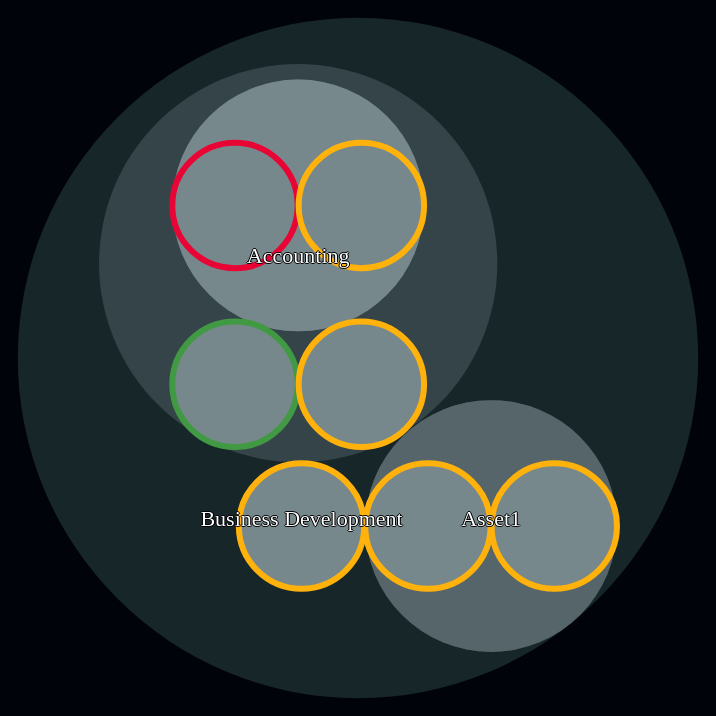
D3 v3 page, settled after 360 driven frames (6 s of simulated time); the page loaded 1 data file(s).



var overlapNode = [];

var diameter = 700,
    margin = 20,
    format = d3.format(",d");

var colorScale = d3.scale.linear()
    .domain(["1", "2", "3"])
    .range(["#419a43","#ffb20c","#e80535"]);

var color = d3.scale.linear()
    .domain([-1, 5])
    .range(["hsl(0, 0%, 0%)", "hsl(190,21.6%,80%)"]) //this range should match M background colors
    .interpolate(d3.interpolateHcl);

var svg = d3.select("body").append("svg")
    .attr("width", diameter)
    .attr("height", diameter)
  .append("g")
    .attr("transform", "translate(" + diameter / 2 + "," + diameter / 2 + ")");

d3.json("issues.json", function(error, issues) {

  var filteredIssues = issues.filter(function(d) { return d.status !== 'CLOSED'});

  filteredIssues.forEach(function(d) {
    d.status === 'TO-DO' ? d.icon = 'bower_components/Ionicons/src/android-radio-button-off.svg' : d.status === 'DOING' ? d.icon = 'bower_components/Ionicons/png/512/contrast.png' : d.icon = 'bower_components/Ionicons/png/512/record.png';
    d.category = '-' + d.milestone.categoryName;
    d.milestone = d.milestone._id + '-' + d.milestone.name;
    d.assignee = d.assignee._id + '-' + d.assignee.firstName + ' ' + d.assignee.lastName;
    d.title2 = d._id + '-' + d.title;
  })

  var nestedIssues = d3.nest()
    .key(function(d) {return d.category })
    .key(function(d) {return d.milestone})
    .key(function(d) {return d.assignee})
    .key(function(d) { return d.title2})
    .rollup(function(values) {
      return {
        allValues: values.length,
        id: values[0]._id,
        title: values[0].title,
        assignee: values[0].assignee.split('-')[1],
        priority: values[0].priority,
        status: values[0].status,
        icon: values[0].icon
    }})
    .entries(filteredIssues)

  console.log(nestedIssues)

  var pack = d3.layout.pack()
    .size([diameter - 4, diameter - 4])
    .children(function(d) {
      return d.values;  // accessor for children
    })
    .value(function(d) {
      return d.values.allValues;  // accessor for values
    })
    .padding(1)

  var issueRoot = {
      key: "Tasks",
      values: nestedIssues
  };

  var focus = issueRoot,
      nodes = pack.nodes(issueRoot),
      view;



  var node = svg.datum(issueRoot).selectAll(".node")
    .data(nodes)
  .enter().append("g")
    .attr("class", function(d) { return d.children ? "node" : "leaf node"; })

  var defs = node.append('defs')

  defs.append('svg:pattern')
    .attr('id', function(d) { return (d.id + "-icon");})
    .attr('width', '1')
    .attr('height', '1')
    .attr('patternContentUnits', 'objectBoundingBox')
  .append('svg:image')
    .attr('xlink:href', function(d) { return d.values.icon})
    .attr("preserveAspectRatio", "xMinYMin slice")
    .attr('width', 1)
    .attr('height', 1);

  var circles = node.append("circle")
    .attr("r", function(d) { return d.r; })
    .attr("class", function(d) { return d.parent ? d.children ? "node" : "node node--leaf" : "node node--root"; })
    .style("fill", function(d) { return d.children ? color(d.depth) : "url(#" + d.id +"-icon)"; })
    .style("stroke", function(d) {return d.children ? "none" : colorScale(d.values.priority)})
    .style("stroke-width", function(d) {return d.children ? "none" : "6px"})
    .on("click", function(d) { if (focus !== d) zoom(d), d3.event.stopPropagation(); })
    // .style("fill-opacity", will need to be a function based on d.dueDate;

// going to need this to make the task/last circles clickable:
// http://stackoverflow.com/questions/27514394/d3js-making-last-circle-a-hyperlink

// also this:
// http://stackoverflow.com/questions/16700970/d3-circle-pack-html-in-text-attribute

  var text = svg.selectAll("text")
      .data(nodes)
    .enter().append("text")
      .attr("class", "label")
      .style("fill", "#fff")
      .style("fill-opacity", function(d) { return d.parent === issueRoot ? 1 : 0; })
      .style("display", function(d) { return d.parent === issueRoot ? "inline" : "none"; })
      .text( function(d) { return !d.children ? d.values.assignee + " - " + d.values.title : d.key.split('-')[1]})


////ALL CODE BELOW FOR ARC TITLES///

      // circles.filter(function(d,i) { return d3.select(this).attr("class") === "node"; })
      //     			.each(function(d,i) {
      //     					overlapNode[i] = {
      //     						name: d.key.split('-')[1],
      //     						depth: d.depth,
      //     						r: d.r,
      //     						x: d.x,
      //     						y: d.y
      //     					}
      //     			});
      //
      //           //Create a wrapper for the arcs and text
      //         		var hiddenArcWrapper = node.append("g")
      //         			.attr("class", "hiddenArcWrapper")
      //         			// .style("opacity", 0);
      //         		//Create the arcs on which the text can be plotted - will be hidden
      //         		var hiddenArcs = hiddenArcWrapper.selectAll(".circleArcHidden")
      //         		  .data(overlapNode)
      //         		.enter().append("path")
      //         			.attr("class", "circleArcHidden")
      //         			.attr("id", function(d, i) { return "circleArc_"+i; })
      //         			.attr("d", function(d,i) { return "M "+ -d.r +" 0 A "+ d.r +" "+ d.r +" 0 0 1 "+ d.r +" 0"; })
      //         			.style("fill", "none")
      //               .style("stroke", "none")
      //
      //         		//Append the text to the arcs
      //         		var arcText = hiddenArcWrapper.selectAll(".circleText")
      //         			.data(overlapNode)
      //         		.enter().append("text")
      //         			.attr("class", "circleText")
      //         			.style("font-size", function(d) {
      //         				//Calculate best font-size
      //         				d.fontSize = d.r / 5;
      //         				return Math.round(d.fontSize)+"px";
      //         			})
      //               .style("fill", "#fff")
      //         		.append("textPath")
      //               .style("font-family", "Inconsolata")
      //         			.attr("startOffset","50%")
      //         			.attr("xlink:href",function(d,i) { return "#circleArc_"+i; })
      //               .style("display", function(d) { return d.parent === issueRoot ? "none" : d.children ? "none" : "inline"; })
      //         			.text(function(d) { return d.name; });

      // .call(wrap)

  var zoomNode = svg.selectAll("circle,text");

  d3.select("body")
      .style("background", color(-1))
      .on("click", function() { zoom(issueRoot); })

  zoomTo([issueRoot.x, issueRoot.y, issueRoot.r * 2 + margin]);

  function zoom(d,v) {
    var focus0 = focus; focus = d;

    var transition = d3.transition()
        .duration(d3.event.altKey ? 7500 : 750)
        .tween("zoom", function(d) {
          var i = d3.interpolateZoom(view, [focus.x, focus.y, focus.r * 2 + margin]);
          return function(t) { zoomTo(i(t)); };
        });

    transition.selectAll("text")
      .filter(function(d) { return d.parent === focus || this.style.display === "inline"; })
        .style("fill-opacity", function(d) { return d.parent === focus ? 1 : 0; })
        .each("start", function(d) { if (d.parent === focus) this.style.display = "inline"; })
        .each("end", function(d) { if (d.parent !== focus) this.style.display = "none"; })
        // .each(function(d) {
        //   d.textLength = d.r*2*0.7
        //   wrap(this, d.textLength)
        // })

  }

  function zoomTo(v) {
    var k = diameter / v[2]; view = v;
    zoomNode.attr("transform", function(d) { return "translate(" + (d.x - v[0]) * k + "," + (d.y - v[1]) * k + ")"; });
    circles.attr("r", function(d) { return d.r * k; });
  }

})

d3.select(self.frameElement).style("height", diameter + "px");

function wrap(t, width) {
  console.log(t)
  console.log(width)

var val = t.innerHTML,
       t = d3.select(t),
          words = val.split(/\s+/).reverse(),
          word,
          line = [],
          lineNumber = 0,
          lineHeight = 1.1, // ems
          y = t.attr("y"),
          dy = parseFloat(t.attr("dy")),
          tspan = t.text(null)
            .append("tspan")
            .attr("x", 0)
            .attr("y", y)
            .attr("dy", dy + "em")
            // .style("font-size", (Math.round(currentSize*0.5) <= 5 ? 0 : Math.round(currentSize*0.5))+"px");
            while (word = words.pop()) {
      	  line.push(word);
      	  tspan.text(line.join(" "));
      	  if (tspan.node().getComputedTextLength() > width | word === "|") {
      		if (word = "|") word = "";
      		line.pop();
      		tspan.text(line.join(" "));
      		line = [word];
      		tspan = t.append("tspan")
      					.attr("x", 0).attr("y", y)
      					.attr("dy", ++lineNumber * lineHeight + extraHeight + dy + "em")
      					.text(word);
      	  }//if
      	}//while

  }



### data: issues.json
[
 {
  "_id": "57831fe1827f2b4c307558a3",
  "title": "call lawyers",
  "priority": 3,
  "assignee": {
   "_id": "5782865d4a4a2fe42cca1823",
   "chatTag": "@Rashid",
   "firstName": "Rashid",
   "lastName": "Islam",
   "company": {
    "_id": "5782865a4a4a2fe42cca181c",
    "name": "Panzer Enterprises, LLC"
   }
  },
  "milestone": {
   "_id": "5783dac602fe2d881475462c",
   "name": "goal1",
   "category": {
    "_id": "5782865d4a4a2fe42cca182a",
    "name": "Accounting",
    "creator": "5782865d4a4a2fe42cca1822",
    "lastUpdatedBy": "5782865d4a4a2fe42cca1822",
    "dateCreated": "2016-07-10T17:31:09.321Z",
    "lastUpdated": "2016-07-10T17:31:09.321Z",
    "__v": 0
   },
   "creator": "5782865d4a4a2fe42cca1823",
   "lastUpdatedBy": "5782865d4a4a2fe42cca1823",
   "lastUpdated": "2016-07-11T17:43:34.329Z",
   "dateCreated": "2016-07-11T17:43:34.329Z",
   "__v": 0,
   "categoryName": "Accounting"
  },
  "company": "5782865a4a4a2fe42cca181c",
  "creator": {
   "_id": "5782865d4a4a2fe42cca1823",
   "chatTag": "@Rashid",
   "firstName": "Rashid",
   "lastName": "Islam",
   "company": {
    "_id": "5782865a4a4a2fe42cca181c",
    "name": "Panzer Enterprises,LLC"
   }
  },
  "lastUpdatedBy": {
   "_id": "5782865d4a4a2fe42cca1823",
   "firstName": "Rashid",
   "lastName": "Islam",
   "company": {
    "_id": "5782865a4a4a2fe42cca181c",
    "name": "Panzer Enterprises, LLC"
   }
  },
  "lastUpdated": "2016-07-11T17:43:34.467Z",
  "dateCreated": "2016-07-11T04:26:09.424Z",
  "status": "TO-DO",
  "followers": [
   {
    "_id": "5782865d4a4a2fe42cca1822",
    "chatTag": "@Casey",
    "firstName": "Casey",
    "lastName": "Panzer",
    "company": "{... 2 keys}"
   }
  ],
  "__v": 1,
  "room": "57832065827f2b4c307558a4"
 },
 {
  "_id": "57831fe1827f2b4c307558a3",
  "title": "task56",
  "priority": 1,
  "assignee": {
   "_id": "5782865d4a4a2fe42cca1823",
   "chatTag": "@Rashid",
   "firstName": "Rashid",
   "lastName": "Islam",
   "company": {
    "_id": "5782865a4a4a2fe42cca181c",
    "name": "Panzer Enterprises, LLC"
   }
  },
  "milestone": {
   "_id": "5783dac602fe2d881475462k",
   "name": "goal9",
   "category": {
    "_id": "5782865d4a4a2fe42cca182a",
    "name": "Accounting",
    "creator": "5782865d4a4a2fe42cca1822",
    "lastUpdatedBy": "5782865d4a4a2fe42cca1822",
    "dateCreated": "2016-07-10T17:31:09.321Z",
    "lastUpdated": "2016-07-10T17:31:09.321Z",
    "__v": 0
   },
   "creator": "5782865d4a4a2fe42cca1823",
   "lastUpdatedBy": "5782865d4a4a2fe42cca1823",
   "lastUpdated": "2016-07-11T17:43:34.329Z",
   "dateCreated": "2016-07-11T17:43:34.329Z",
   "__v": 0,
   "categoryName": "Accounting"
  },
  "company": "5782865a4a4a2fe42cca181c",
  "creator": {
   "_id": "5782865d4a4a2fe42cca1823",
   "chatTag": "@Rashid",
   "firstName": "Rashid",
   "lastName": "Islam",
   "company": {
    "_id": "5782865a4a4a2fe42cca181c",
    "name": "Panzer Enterprises,LLC"
   }
  },
  "lastUpdatedBy": {
   "_id": "5782865d4a4a2fe42cca1823",
   "firstName": "Rashid",
   "lastName": "Islam",
   "company": {
    "_id": "5782865a4a4a2fe42cca181c",
    "name": "Panzer Enterprises, LLC"
   }
  },
  "lastUpdated": "2016-07-11T17:43:34.467Z",
  "dateCreated": "2016-07-11T04:26:09.424Z",
  "status": "DOING",
  "followers": [
   {
    "_id": "5782865d4a4a2fe42cca1822",
    "chatTag": "@Casey",
    "firstName": "Casey",
    "lastName": "Panzer",
    "company": "{... 2 keys}"
   }
  ],
  "__v": 1,
  "room": "57832065827f2b4c307558a4"
 },
 {
  "_id": "57831fe1827f2b4c307558a3",
  "title": "task17",
  "priority": 1,
  "assignee": {
   "_id": "5782865d4a4a2fe42cca1823",
   "chatTag": "@Rashid",
   "firstName": "Rashid",
   "lastName": "Islam",
   "company": {
    "_id": "5782865a4a4a2fe42cca181c",
    "name": "Panzer Enterprises, LLC"
   }
  },
  "milestone": {
   "_id": "5783dac602fe2d881475462k",
   "name": "goal9",
   "category": {
    "_id": "5782865d4a4a2fe42cca182a",
    "name": "Accounting",
    "creator": "5782865d4a4a2fe42cca1822",
    "lastUpdatedBy": "5782865d4a4a2fe42cca1822",
    "dateCreated": "2016-07-10T17:31:09.321Z",
    "lastUpdated": "2016-07-10T17:31:09.321Z",
    "__v": 0
   },
   "creator": "5782865d4a4a2fe42cca1823",
   "lastUpdatedBy": "5782865d4a4a2fe42cca1823",
   "lastUpdated": "2016-07-11T17:43:34.329Z",
   "dateCreated": "2016-07-11T17:43:34.329Z",
   "__v": 0,
   "categoryName": "Accounting"
  },
  "company": "5782865a4a4a2fe42cca181c",
  "creator": {
   "_id": "5782865d4a4a2fe42cca1823",
   "chatTag": "@Rashid",
   "firstName": "Rashid",
   "lastName": "Islam",
   "company": {
    "_id": "5782865a4a4a2fe42cca181c",
    "name": "Panzer Enterprises,LLC"
   }
  },
  "lastUpdatedBy": {
   "_id": "5782865d4a4a2fe42cca1823",
   "firstName": "Rashid",
   "lastName": "Islam",
   "company": {
    "_id": "5782865a4a4a2fe42cca181c",
    "name": "Panzer Enterprises, LLC"
   }
  },
  "lastUpdated": "2016-07-11T17:43:34.467Z",
  "dateCreated": "2016-07-11T04:26:09.424Z",
  "status": "CLOSED",
  "followers": [
   {
    "_id": "5782865d4a4a2fe42cca1822",
    "chatTag": "@Casey",
    "firstName": "Casey",
    "lastName": "Panzer",
    "company": "{... 2 keys}"
   }
  ],
  "__v": 1,
  "room": "57832065827f2b4c307558a4"
 },
 {
  "_id": "57831fe1827f2b4c307558a4",
  "title": "task9",
  "priority": 2,
  "assignee": {
   "_id": "5782865d4a4a2fe42cca1823",
   "chatTag": "@Rashid",
   "firstName": "Rashid",
   "lastName": "Islam",
   "company": {
    "_id": "5782865a4a4a2fe42cca181c",
    "name": "Panzer Enterprises, LLC"
   }
  },
  "milestone": {
   "_id": "5783dac602fe2d881475462c",
   "name": "goal1",
   "category": {
    "_id": "5782865d4a4a2fe42cca182a",
    "name": "Accounting",
    "creator": "5782865d4a4a2fe42cca1822",
    "lastUpdatedBy": "5782865d4a4a2fe42cca1822",
    "dateCreated": "2016-07-10T17:31:09.321Z",
    "lastUpdated": "2016-07-10T17:31:09.321Z",
    "__v": 0
   },
   "creator": "5782865d4a4a2fe42cca1823",
   "lastUpdatedBy": "5782865d4a4a2fe42cca1823",
   "lastUpdated": "2016-07-11T17:43:34.329Z",
   "dateCreated": "2016-07-11T17:43:34.329Z",
   "__v": 0,
   "categoryName": "Accounting"
  },
  "company": "5782865a4a4a2fe42cca181c",
… [head cut at 6 KiB]